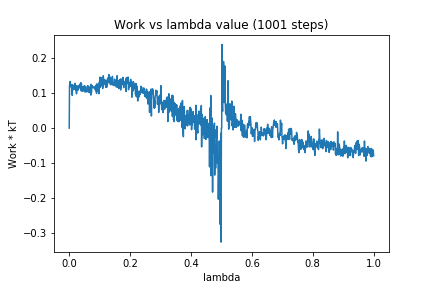

The file beside this chart, header and first rows:
0, 0.0
1, 0.1223
2, 0.1199
3, 0.133
4, 0.1178
5, 0.1253
6, 0.1197
7, 0.1222
8, 0.1214
9, 0.1102
10, 0.09353
11, 0.1238
12, 0.1146
13, 0.1215
14, 0.1099
15, 0.1163
16, 0.1112
17, 0.1208
18, 0.1142
19, 0.1278
20, 0.1126
21, 0.1188
22, 0.1067
23, 0.1189
24, 0.09796
25, 0.121
26, 0.1163
27, 0.1135
28, 0.1089
29, 0.1081
30, 0.1108
31, 0.12
32, 0.1216
33, 0.1152
34, 0.1152
35, 0.1255
36, 0.1251
37, 0.1167
38, 0.1297
39, 0.1072
40, 0.1267
41, 0.107
42, 0.1151
43, 0.1048
44, 0.1173
45, 0.1113
46, 0.1188
47, 0.1071
48, 0.1062
49, 0.1103
50, 0.1208
51, 0.1033
52, 0.1114
53, 0.1049
54, 0.1189
55, 0.1027
56, 0.106
57, 0.105
58, 0.1056
59, 0.1044
60, 0.1042
... 940 more rows
